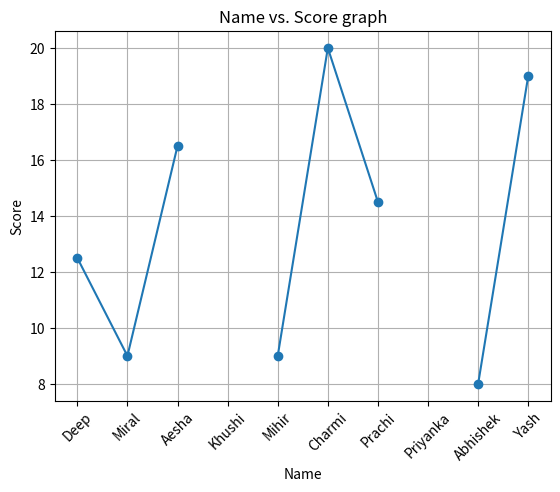

Python code for this plot:
import numpy as np
import pandas as pd
import matplotlib.pyplot as plt

# Data for exam scores
exam_data = {
    'name': ['Deep', 'Miral', 'Aesha','Khushi', 'Mihir', 'Charmi', 'Prachi', 'Priyanka', 'Abhishek', 'Yash'], 
    'score': [12.5, 9, 16.5, np.nan, 9, 20, 14.5, np.nan, 8, 19], 
    'attempts': [1, 3, 2, 3, 2, 3, 1, 1, 2, 1], 
    'qualify': ['yes', 'no', 'yes', 'no', 'no', 'yes', 'yes', 'no', 'no', 'yes']
} 

# Labels for rows
labels = ['a', 'b', 'c', 'd', 'e', 'f', 'g', 'h', 'i', 'j'] 

# Creating DataFrame with all fields from exam_data and labels as index
exam_dataframe = pd.DataFrame(exam_data, index=labels)

# Printing the DataFrame with 'Name' and 'Score' columns
print(exam_dataframe[['name', 'score']])
print()
print()
print()
mis_score = exam_dataframe[exam_dataframe['score'].isna()]
print(mis_score)
print()
print()
print()
bet_score = exam_dataframe[exam_dataframe['score'].between(15,20)]
print(bet_score)


plt.plot(exam_dataframe['name'], exam_dataframe['score'], marker='o')
plt.title("Name vs. Score graph")
plt.xlabel("Name")  
plt.ylabel("Score")  
plt.xticks(rotation=45)  # Rotating x-axis labels for readability
plt.grid("true")
plt.show()